Run: headless pygame with SDL's dummy video driver; simulated clock (each Clock.tick advances the game by its frame time, no real sleeping); random seed 0; keys injected as events and as key.get_pressed() state; no mouse input.
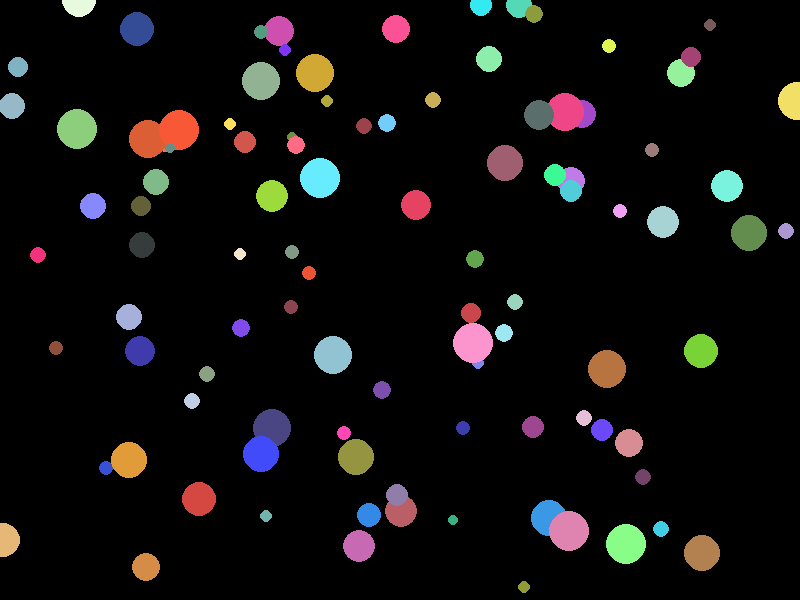
Frame 1 of 4 · flips 1–60 · no input
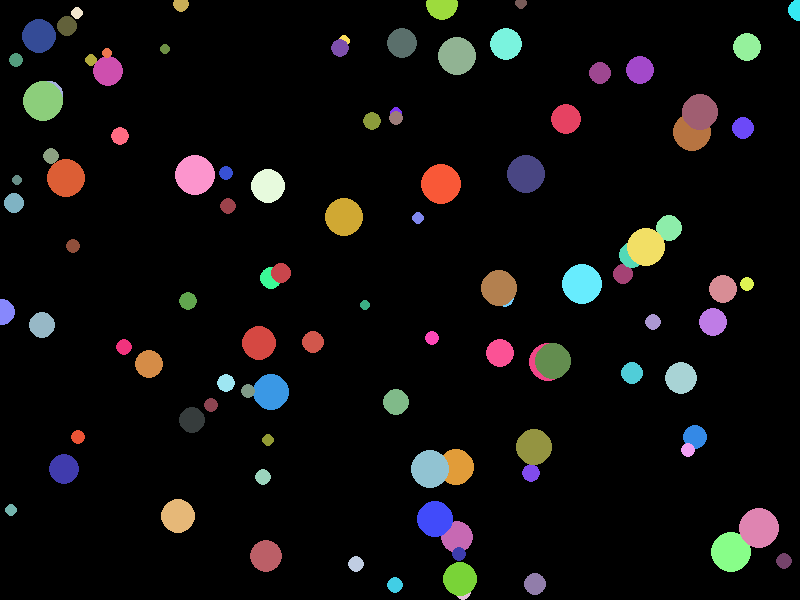
Frame 2 of 4 · flips 61–180 · tapped SPACE, RETURN · held RIGHT (→), D
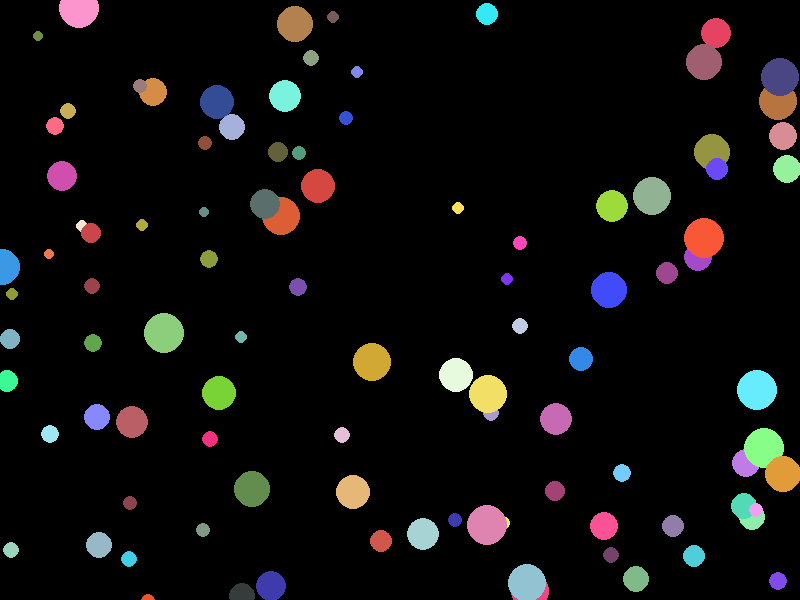
Frame 3 of 4 · flips 181–300 · held DOWN (↓), S
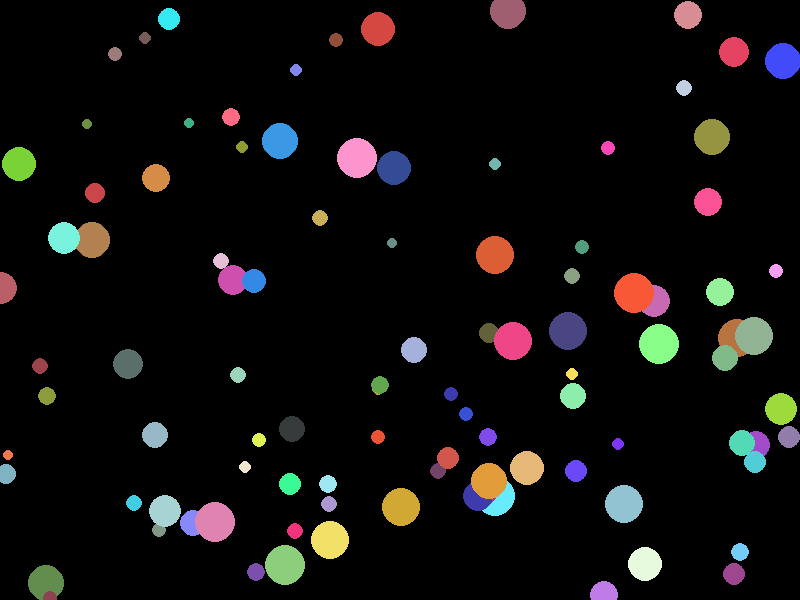
Frame 4 of 4 · flips 301–420 · held LEFT (←), A, UP (↑), W

The pygame program that drew these frames:

import pygame
import random
import math

pygame.init()
WIDTH, HEIGHT = 800, 600
screen = pygame.display.set_mode((WIDTH, HEIGHT))
pygame.display.set_caption("Random Dots")


class Dot:
    def __init__(self):
        self.x = random.randint(0, WIDTH)
        self.y = random.randint(0, HEIGHT)
        self.radius = random.randint(5, 20)
        self.color = (
            random.randint(50, 255),
            random.randint(50, 255),
            random.randint(50, 255),
        )
        self.angle = random.uniform(0, 2 * math.pi)
        self.speed = random.uniform(1, 3)

    def move(self):
        self.x += math.cos(self.angle) * self.speed
        self.y += math.sin(self.angle) * self.speed
        if self.x < 0 or self.x > WIDTH:
            self.angle = math.pi - self.angle
        if self.y < 0 or self.y > HEIGHT:
            self.angle = -self.angle

    def draw(self):
        pygame.draw.circle(screen, self.color, (int(self.x), int(self.y)), self.radius)


dots = [Dot() for _ in range(100)]
running = True
while running:
    for event in pygame.event.get():
        if event.type == pygame.QUIT:
            running = False

    screen.fill((0, 0, 0))
    for dot in dots:
        dot.move()
        dot.draw()

    pygame.display.flip()
pygame.quit()
